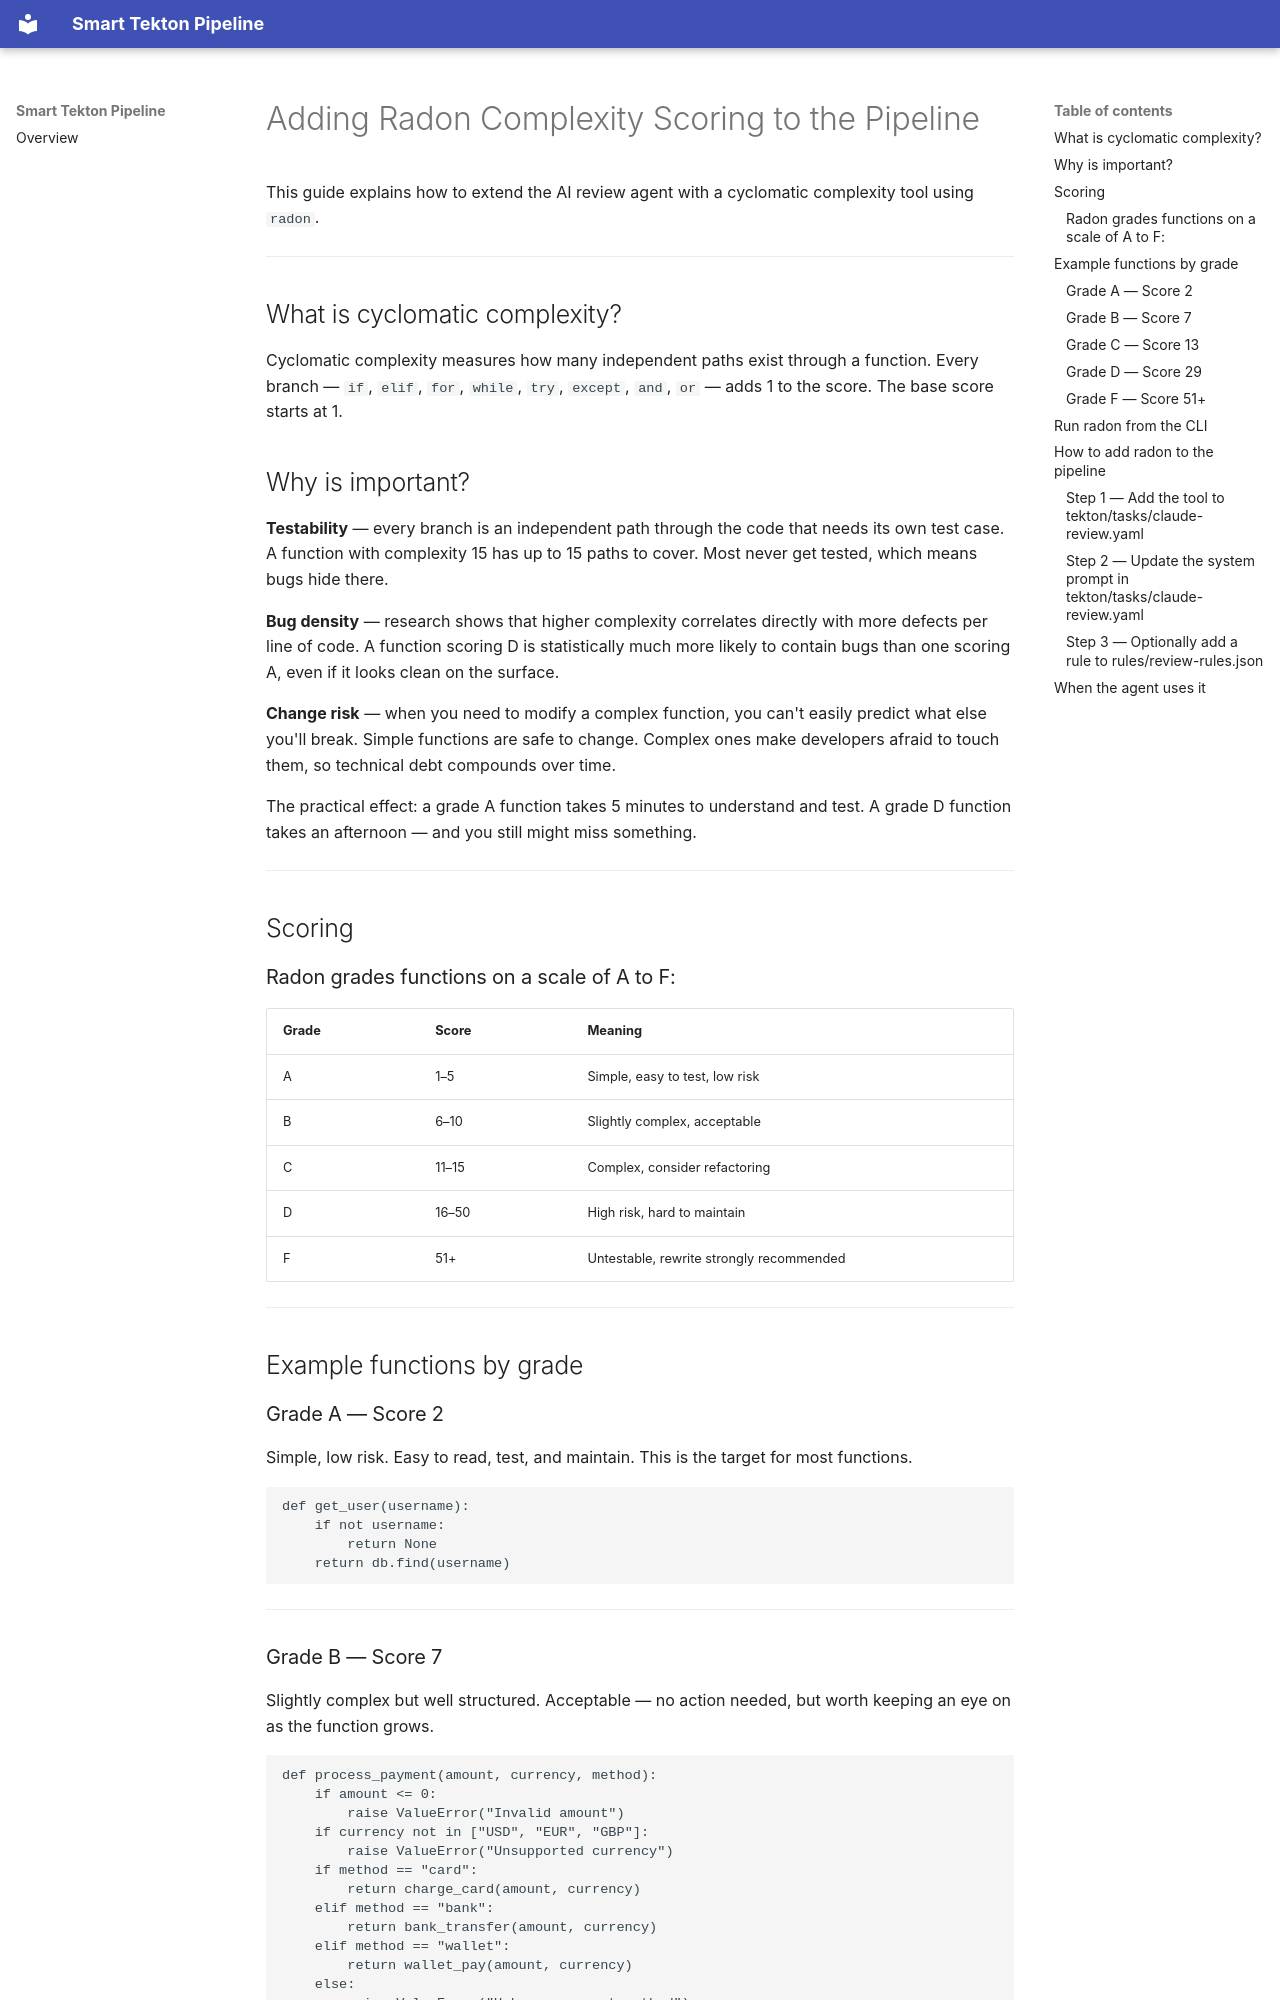

repository: na-launch-workshop/workshop-smart-tekton-pipeline · page: adding-radon-complexity-scoring/index.html · generator: mkdocs

# Adding Radon Complexity Scoring to the Pipeline

This guide explains how to extend the AI review agent with a cyclomatic complexity tool using `radon`.

---

## What is cyclomatic complexity?

Cyclomatic complexity measures how many independent paths exist through a function. Every branch — `if`, `elif`, `for`, `while`, `try`, `except`, `and`, `or` — adds 1 to the score. The base score starts at 1.




## Why is important?
**Testability** — every branch is an independent path through the code that needs its own test case. A function with complexity 15 has up to 15 paths to cover. Most never get tested, which means bugs hide there.

**Bug density** — research shows that higher complexity correlates directly with more defects per line of code. A function scoring D is statistically much more likely to contain bugs than one scoring A, even if it looks clean on the surface.

**Change risk** — when you need to modify a complex function, you can't easily predict what else you'll break. Simple functions are safe to change. Complex ones make developers afraid to touch them, so technical debt compounds over time.

The practical effect: a grade A function takes 5 minutes to understand and test. A grade D function takes an afternoon — and you still might miss something.

---

## Scoring
### Radon grades functions on a scale of A to F:
| Grade | Score | Meaning |
|---|---|---|
| A | 1–5 | Simple, easy to test, low risk |
| B | 6–10 | Slightly complex, acceptable |
| C | 11–15 | Complex, consider refactoring |
| D | 16–50 | High risk, hard to maintain |
| F | 51+ | Untestable, rewrite strongly recommended |

---
## Example functions by grade

### Grade A — Score 2

Simple, low risk. Easy to read, test, and maintain. This is the target for most functions.

```python
def get_user(username):
    if not username:
        return None
    return db.find(username)
```

---

### Grade B — Score 7

Slightly complex but well structured. Acceptable — no action needed, but worth keeping an eye on as the function grows.

```python
def process_payment(amount, currency, method):
    if amount <= 0:
        raise ValueError("Invalid amount")
    if currency not in ["USD", "EUR", "GBP"]:
        raise ValueError("Unsupported currency")
    if method == "card":
        return charge_card(amount, currency)
    elif method == "bank":
        return bank_transfer(amount, currency)
    elif method == "wallet":
        return wallet_pay(amount, currency)
    else:
        raise ValueError("Unknown payment method")
```

---
